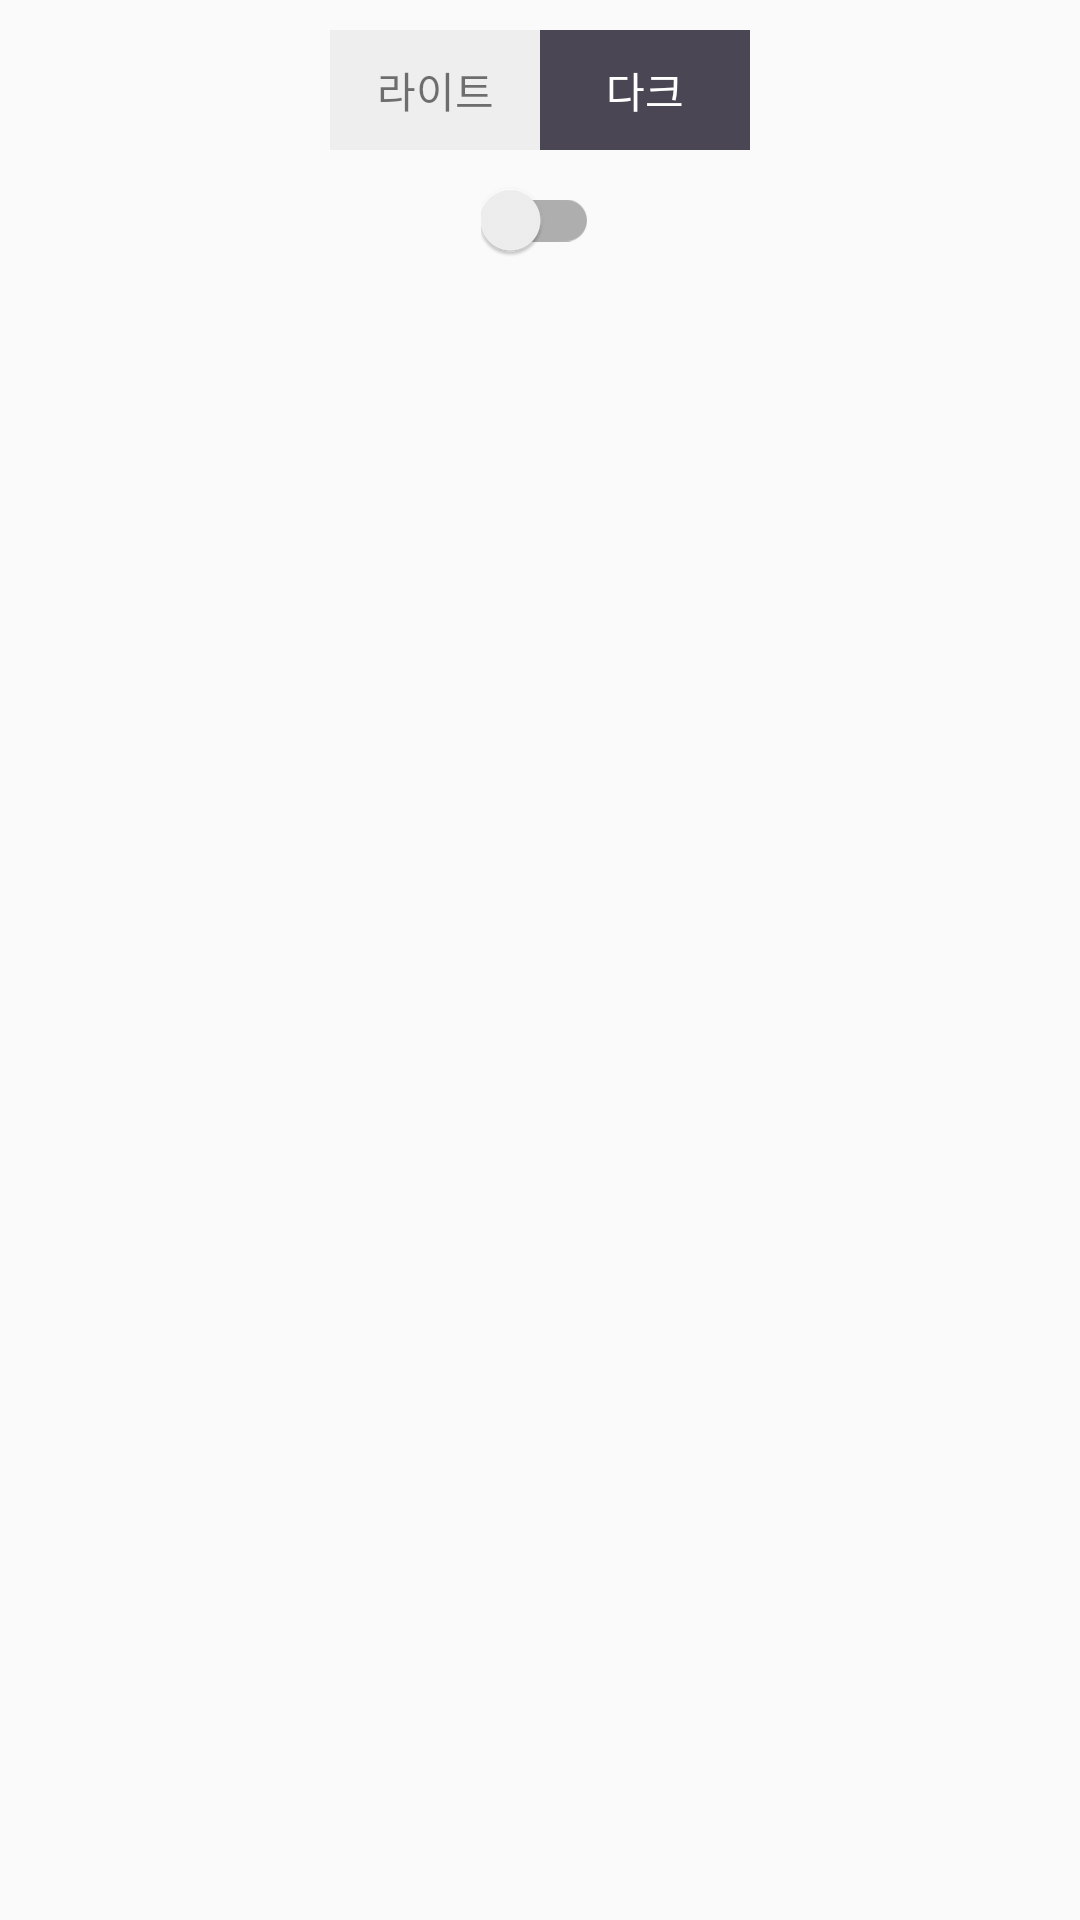

This screen was rendered from an Android layout file. Write that file and the resources it references.
<!-- AndroidManifest.xml: application theme Theme.Design.Light.NoActionBar -->
<!-- res/layout/activity_state.xml -->
<?xml version="1.0" encoding="utf-8"?>
<androidx.constraintlayout.widget.ConstraintLayout xmlns:android="http://schemas.android.com/apk/res/android"
    xmlns:app="http://schemas.android.com/apk/res-auto"
    xmlns:tools="http://schemas.android.com/tools"
    android:layout_width="match_parent"
    android:layout_height="match_parent"
    tools:context=".State.StateActivity">

    <LinearLayout
        android:id="@+id/linear_mode"
        android:layout_width="wrap_content"
        android:layout_height="wrap_content"
        android:layout_marginTop="10dp"
        app:layout_constraintStart_toStartOf="parent"
        app:layout_constraintEnd_toEndOf="parent"
        app:layout_constraintTop_toTopOf="parent">

        <TextView
            android:id="@+id/mode_light"
            android:layout_width="70dp"
            android:layout_height="40dp"
            android:gravity="center"
            android:background="#eeeeee"
            android:text="라이트" />

        <TextView
            android:id="@+id/mode_dark"
            android:layout_width="70dp"
            android:layout_height="40dp"
            android:background="@color/dark"
            android:textColor="@color/white"
            android:gravity="center"
            android:text="다크" />

    </LinearLayout>

    <androidx.appcompat.widget.SwitchCompat
        android:id="@+id/mode_switch_btn"
        android:layout_width="wrap_content"
        android:layout_height="wrap_content"
        app:layout_constraintTop_toBottomOf="@+id/linear_mode"
        app:layout_constraintStart_toStartOf="parent"
        app:layout_constraintEnd_toEndOf="parent"
        android:layout_marginTop="10dp"/>

</androidx.constraintlayout.widget.ConstraintLayout>
<!-- resources referenced by this layout -->
<resources>
  <color name="dark">#4A4653</color>
  <color name="white">#FFFFFFFF</color>
</resources>
